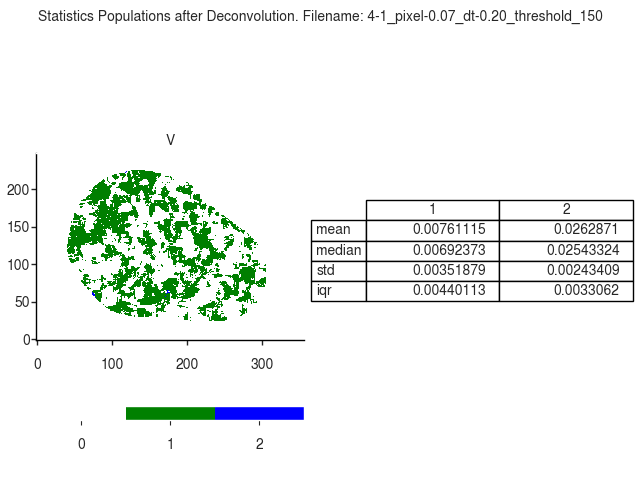

Source data for this figure (header and first rows):
V
, 1, 2
mean, 0.007611, 0.02629
median, 0.006924, 0.02543
std, 0.003519, 0.002434
iqr, 0.004401, 0.003306
